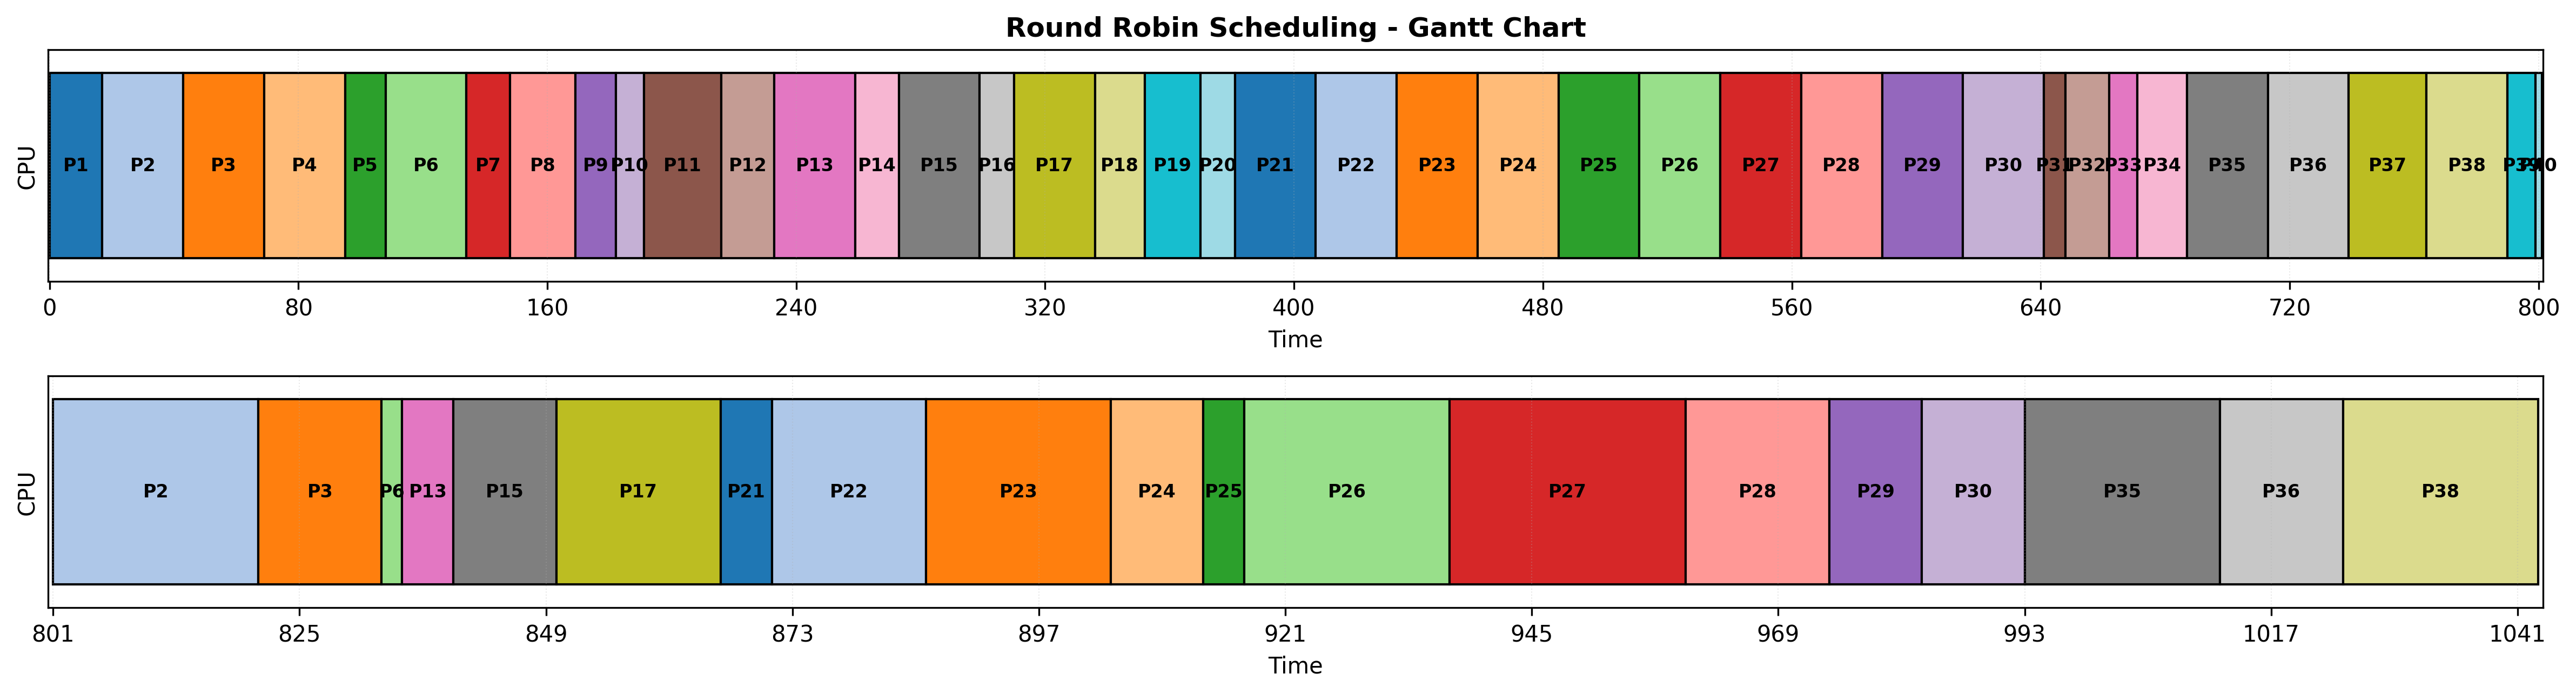

The table this chart was drawn from, first rows:
process_id, start_time, end_time, duration
1, 0, 17, 17
2, 17, 43, 26
3, 43, 69, 26
4, 69, 95, 26
5, 95, 108, 13
6, 108, 134, 26
7, 134, 148, 14
8, 148, 169, 21
9, 169, 182, 13
10, 182, 191, 9
11, 191, 216, 25
12, 216, 233, 17
13, 233, 259, 26
14, 259, 273, 14
15, 273, 299, 26
16, 299, 310, 11
17, 310, 336, 26
18, 336, 352, 16
19, 352, 370, 18
20, 370, 381, 11
21, 381, 407, 26
22, 407, 433, 26
23, 433, 459, 26
24, 459, 485, 26
25, 485, 511, 26
26, 511, 537, 26
27, 537, 563, 26
28, 563, 589, 26
29, 589, 615, 26
30, 615, 641, 26
31, 641, 648, 7
32, 648, 662, 14
33, 662, 671, 9
34, 671, 687, 16
35, 687, 713, 26
36, 713, 739, 26
37, 739, 764, 25
38, 764, 790, 26
39, 790, 799, 9
40, 799, 801, 2
2, 801, 821, 20
3, 821, 833, 12
6, 833, 835, 2
13, 835, 840, 5
15, 840, 850, 10
17, 850, 866, 16
21, 866, 871, 5
22, 871, 886, 15
23, 886, 904, 18
24, 904, 913, 9
25, 913, 917, 4
26, 917, 937, 20
27, 937, 960, 23
28, 960, 974, 14
29, 974, 983, 9
30, 983, 993, 10
35, 993, 1012, 19
36, 1012, 1024, 12
38, 1024, 1043, 19
